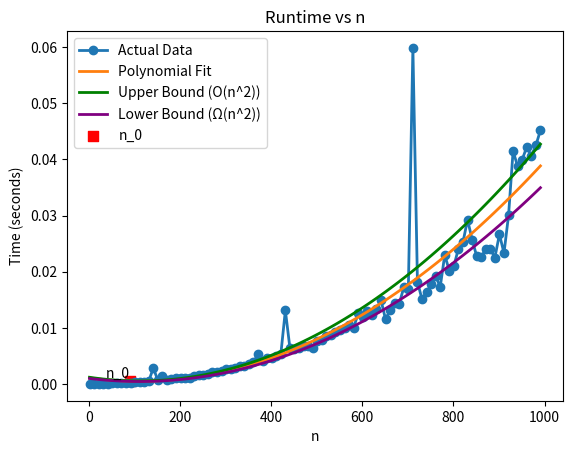

Recreate this plot in Python.
import numpy as np
import matplotlib.pyplot as plt
import time

def f(n):
    x = 1
    for i in range(1, n + 1):
        for j in range(1, n + 1):
            x = x + 1
    return x

n_values = np.arange(1, 1001,10)  # Values of n from 1 to 100
runtimes = np.zeros(len(n_values))

for idx, n in enumerate(n_values):
    start_time = time.time()  # Start timing
    result = f(n)  # Call the function
    end_time = time.time()  # Stop timing
    runtimes[idx] = end_time - start_time  # Record elapsed time

# Fit a polynomial curve (quadratic) to the data
coeffs = np.polyfit(n_values, runtimes, 2)
fit_curve = np.polyval(coeffs, n_values)

# Calculate upper and lower bounds based on the leading term of the fitted polynomial
upper_bound = 1.1 * np.polyval(coeffs, n_values)  # Adjust the constant factor as needed
lower_bound = 0.9 * np.polyval(coeffs, n_values)  # Adjust the constant factor as needed



# Plotting time vs n with different colors for curves
plt.figure()
plt.plot(n_values, runtimes, 'o-',linewidth=2, label='Actual Data')
plt.plot(n_values, fit_curve,  linewidth=2, label='Polynomial Fit')
plt.plot(n_values, upper_bound,  linewidth=2, label='Upper Bound (O(n^2))', color='green')
plt.plot(n_values, lower_bound,  linewidth=2, label='Lower Bound (Ω(n^2))', color='purple')
n_0=90
plt.scatter(n_0, np.polyval(coeffs, n_0), s=50, c='red', marker='s', label=r'n_0')
plt.text(n_0, np.polyval(coeffs, n_0), r'n_0', ha='right', va='bottom')
plt.xlabel('n')
plt.ylabel('Time (seconds)')
plt.title('Runtime vs n')
plt.legend()

# Display the coefficients of the fitted polynomial (for reference)
print("Coefficients of the fitted polynomial:", coeffs)

plt.show()
